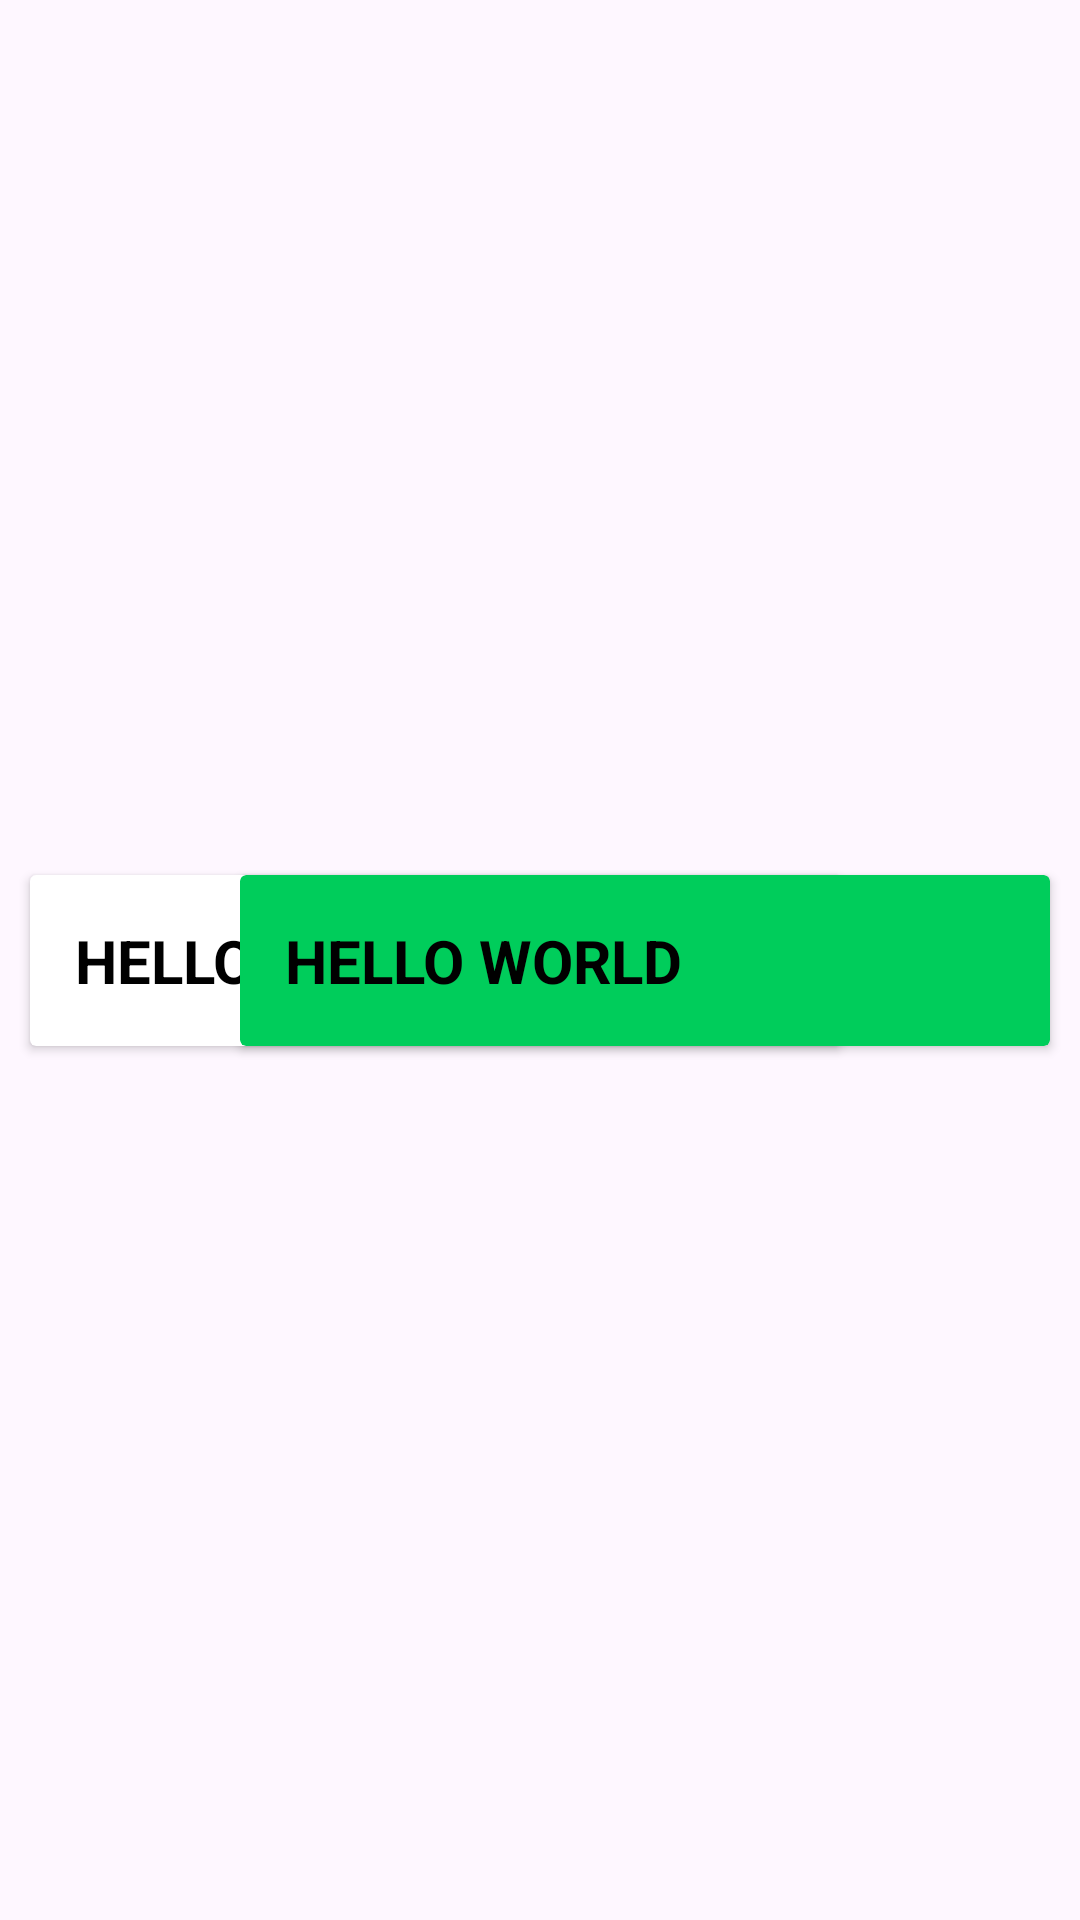

Layout XML and referenced resources for this Android screen:
<!-- AndroidManifest.xml: application theme Theme.AGPT -->
<!-- res/layout/chat_item.xml -->
<?xml version="1.0" encoding="utf-8"?>
<androidx.constraintlayout.widget.ConstraintLayout xmlns:android="http://schemas.android.com/apk/res/android"
    xmlns:tools="http://schemas.android.com/tools"
    android:layout_width="match_parent"
    android:layout_height="wrap_content"
    xmlns:app="http://schemas.android.com/apk/res-auto">

    <androidx.cardview.widget.CardView
        android:id="@+id/leftCv"
        android:layout_width="match_parent"
        android:layout_height="wrap_content"
        app:layout_constraintStart_toStartOf="parent"
        app:layout_constraintTop_toTopOf="parent"
        app:layout_constraintEnd_toEndOf="parent"
        app:layout_constraintBottom_toBottomOf="parent"
        android:layout_marginStart="10dp"
        android:layout_marginTop="10dp"
        android:layout_marginEnd="80dp"
        android:layout_marginBottom="10dp"
        android:backgroundTint="@color/white"
        android:elevation="10dp"
        android:visibility="visible"
        >
        <androidx.constraintlayout.widget.ConstraintLayout
            android:layout_width="match_parent"
            android:layout_height="match_parent">

            <androidx.appcompat.widget.AppCompatTextView
                android:id="@+id/leftChatView"
                android:layout_width="match_parent"
                android:layout_height="wrap_content"
                android:padding="15dp"
                android:text="HELLO WORLD"
                android:textColor="@color/black"
                android:visibility="visible"
                android:textSize="20sp"
                android:textStyle="bold"
                app:layout_constraintBottom_toBottomOf="parent"
                app:layout_constraintEnd_toEndOf="parent"
                app:layout_constraintStart_toStartOf="parent"
                app:layout_constraintTop_toTopOf="parent" />

        </androidx.constraintlayout.widget.ConstraintLayout>

    </androidx.cardview.widget.CardView>

    <androidx.cardview.widget.CardView
        android:id="@+id/rightCv"
        android:layout_width="match_parent"
        android:layout_height="wrap_content"
        app:layout_constraintEnd_toEndOf="parent"
        app:layout_constraintStart_toStartOf="parent"
        app:layout_constraintTop_toTopOf="parent"
        app:layout_constraintBottom_toBottomOf="parent"
        android:layout_marginEnd="10dp"
        android:layout_marginTop="10dp"
        android:layout_marginStart="80dp"
        android:layout_marginBottom="10dp"
        android:backgroundTint="@color/green"
        android:elevation="10dp"
        android:visibility="visible"
        >

        <androidx.constraintlayout.widget.ConstraintLayout
            android:layout_width="match_parent"
            android:layout_height="match_parent">

            <androidx.appcompat.widget.AppCompatTextView
                android:id="@+id/rightChatView"
                android:layout_width="match_parent"
                android:layout_height="match_parent"
                android:padding="15dp"
                android:text="HELLO WORLD"
                android:visibility="visible"
                android:textColor="@color/black"
                android:textSize="20sp"
                android:textStyle="bold"
                app:layout_constraintEnd_toEndOf="parent"
                app:layout_constraintStart_toStartOf="parent"
                app:layout_constraintTop_toTopOf="parent" />

        </androidx.constraintlayout.widget.ConstraintLayout>

    </androidx.cardview.widget.CardView>

</androidx.constraintlayout.widget.ConstraintLayout>
<!-- resources referenced by this layout -->
<resources>
  <color name="black">#FF000000</color>
  <color name="green">#00CD5B</color>
  <color name="white">#FFFFFFFF</color>
  <style name="Theme.AGPT" parent="Base.Theme.AGPT" />
  <style name="Base.Theme.AGPT" parent="Theme.Material3.DayNight.NoActionBar">
          
           <item name="colorPrimary">@color/green</item>
      </style>
</resources>
